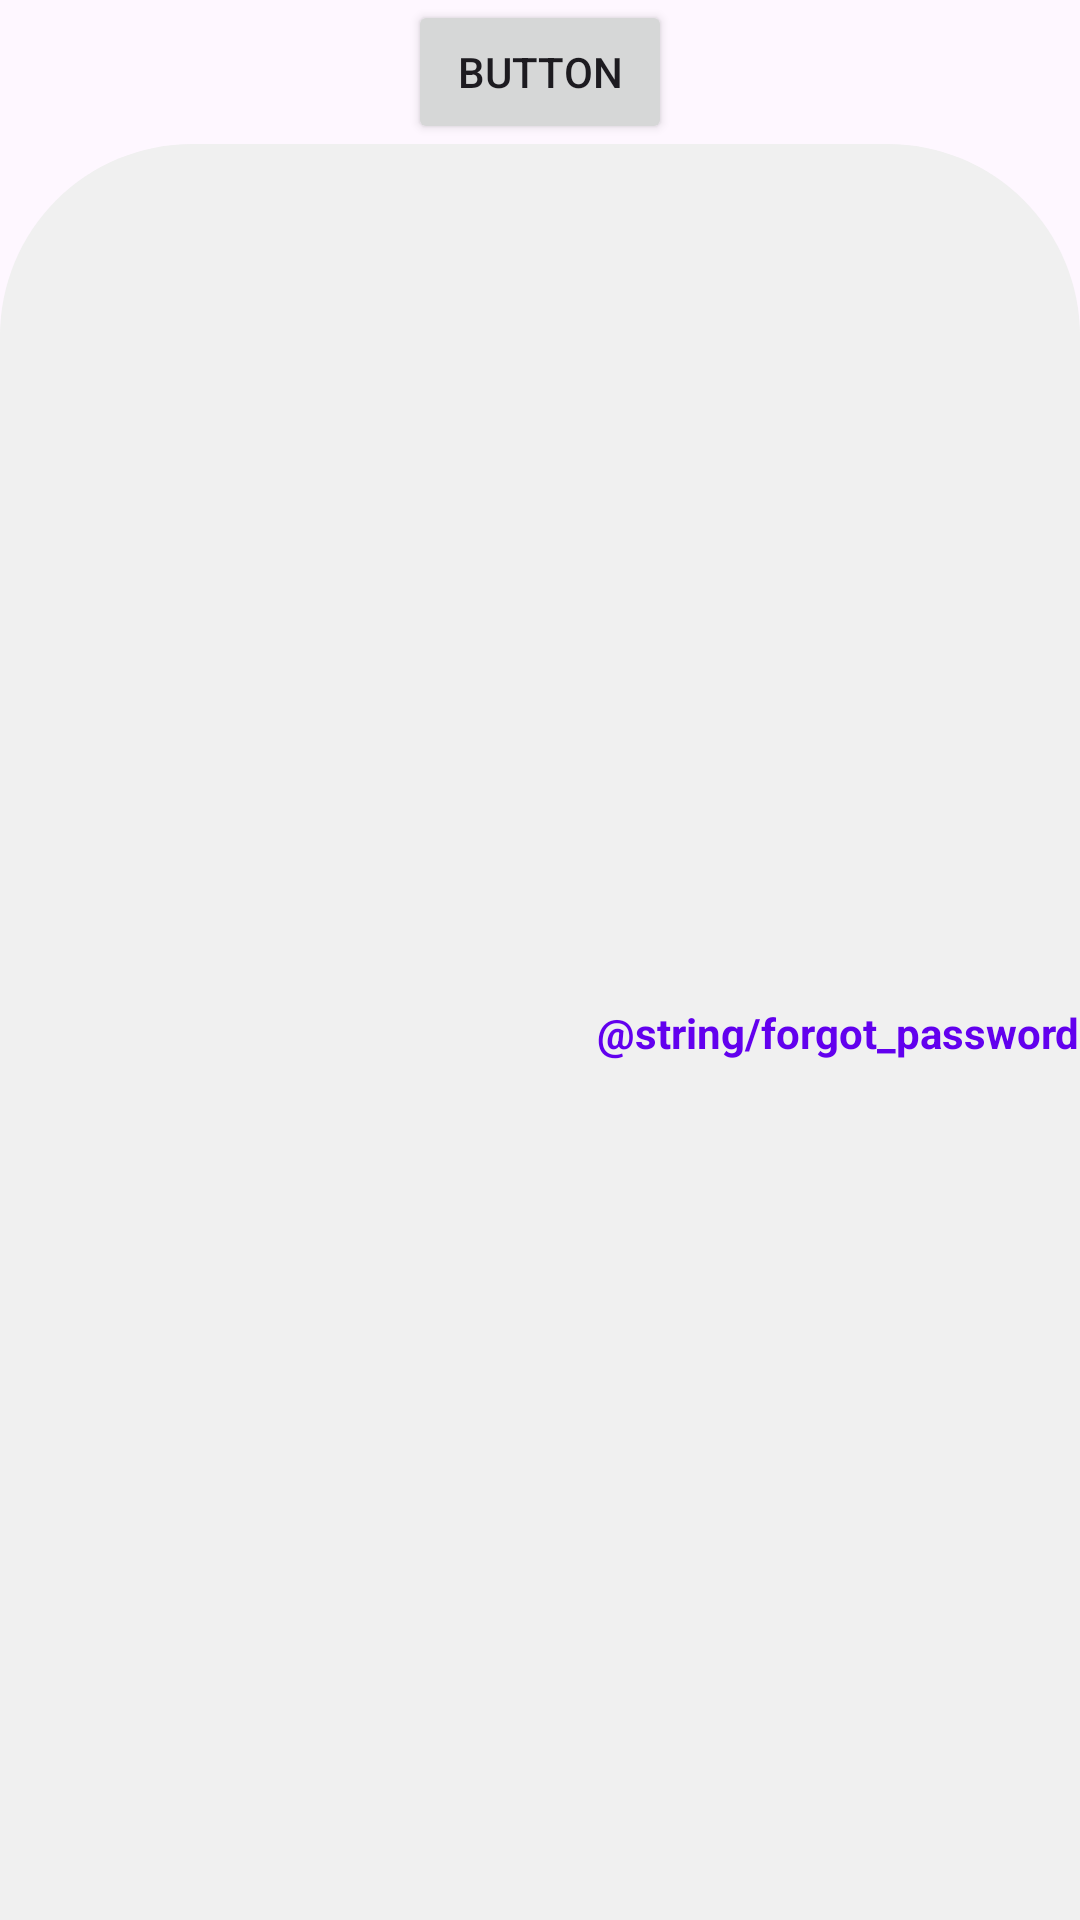

Produce the Android XML layout that renders to this screen, including the resource entries it uses.
<!-- AndroidManifest.xml: activity theme Theme.KotlinFoodOrder -->
<!-- res/layout/activity_menu.xml -->
<?xml version="1.0" encoding="utf-8"?>
<androidx.constraintlayout.widget.ConstraintLayout xmlns:android="http://schemas.android.com/apk/res/android"
    xmlns:app="http://schemas.android.com/apk/res-auto"
    xmlns:tools="http://schemas.android.com/tools"
    android:layout_width="match_parent"
    android:layout_height="match_parent">

    <Button
        android:id="@+id/logout"
        android:layout_width="wrap_content"
        android:layout_height="wrap_content"
        android:text="Button"
        app:layout_constraintTop_toTopOf="parent"
        app:layout_constraintStart_toStartOf="parent"
        app:layout_constraintEnd_toEndOf="parent" />

    <androidx.constraintlayout.widget.ConstraintLayout
        android:layout_width="match_parent"
        android:layout_height="0dp"
        android:background="@drawable/rounded_background"
        app:layout_constraintBottom_toBottomOf="parent"
        app:layout_constraintEnd_toEndOf="parent"
        app:layout_constraintHorizontal_bias="1.0"
        app:layout_constraintStart_toStartOf="parent"
        app:layout_constraintTop_toBottomOf="@id/logout"
        app:layout_constraintVertical_bias="1.0">

        <TextView
            android:id="@+id/forgotPasswordButton"
            android:layout_width="wrap_content"
            android:layout_height="wrap_content"
            android:clickable="true"
            android:focusable="true"
            android:text="@string/forgot_password"
            android:textColor="@color/primary_color"
            android:textStyle="bold"
            app:layout_constraintBottom_toBottomOf="parent"
            app:layout_constraintEnd_toEndOf="parent"
            app:layout_constraintHorizontal_bias="1.0"
            app:layout_constraintStart_toStartOf="parent"
            app:layout_constraintTop_toTopOf="parent" />

    </androidx.constraintlayout.widget.ConstraintLayout>
</androidx.constraintlayout.widget.ConstraintLayout>
<!-- resources referenced by this layout -->
<resources>
  <color name="primary_color">#6200EE</color>
  <!-- drawable rounded_background (drawable) -->
  <shape xmlns:android="http://schemas.android.com/apk/res/android">
    <solid android:color="#F0F0F0" />
    <corners android:topLeftRadius="64dp" android:topRightRadius="64dp" />
  </shape>
  <style name="Theme.KotlinFoodOrder" parent="Base.Theme.KotlinFoodOrder" />
  <style name="Base.Theme.KotlinFoodOrder" parent="Theme.Material3.DayNight.NoActionBar">
          
          
      </style>
</resources>
